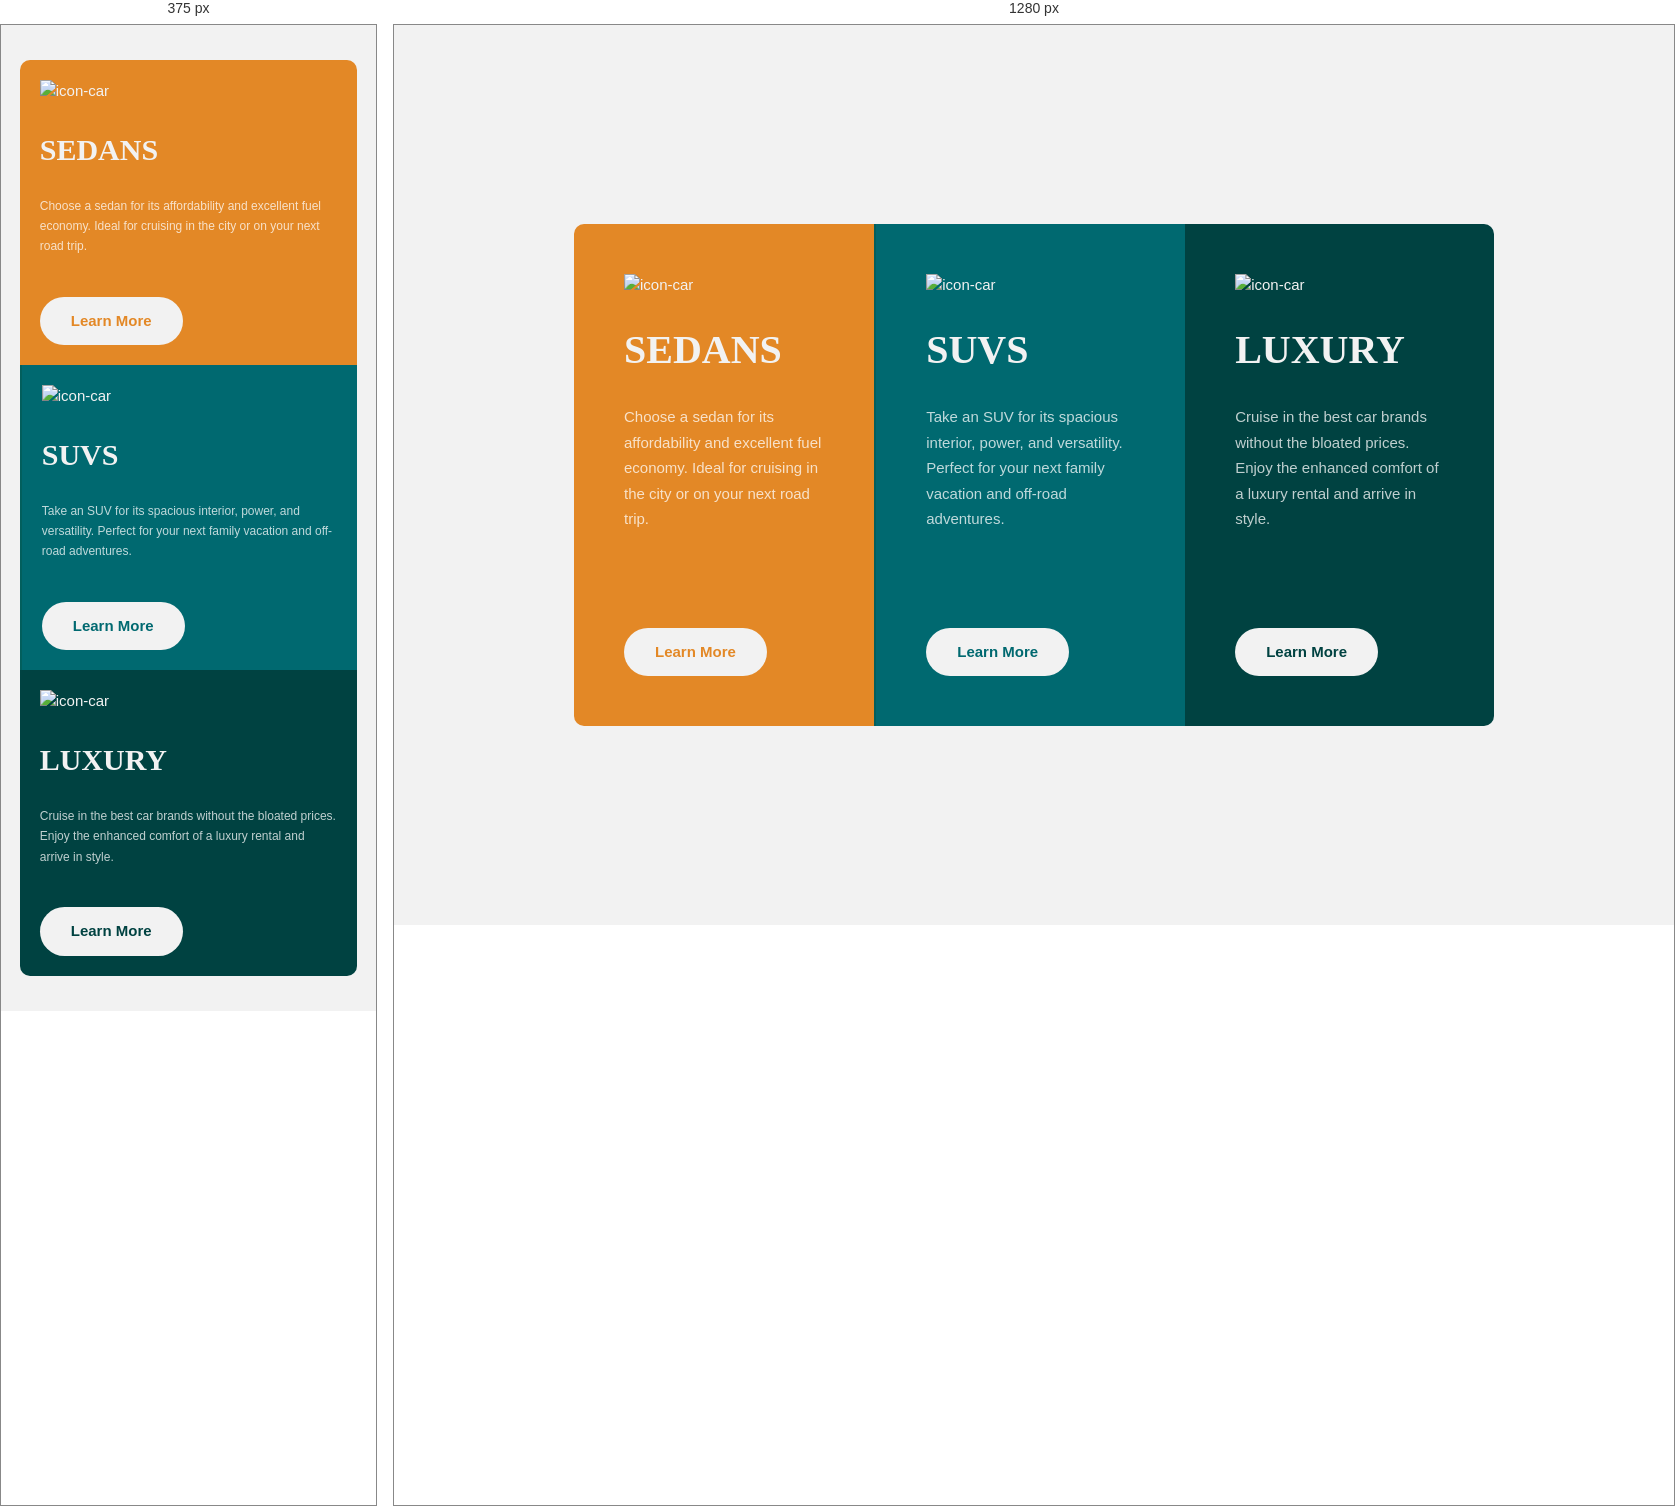
Rendered at 375 px and 1280 px, left to right.

<!-- file: index.html -->
<!DOCTYPE html>
<html lang="en">
  <head>
    <meta charset="UTF-8" />
    <meta name="viewport" content="width=device-width, initial-scale=1.0" />

    <link
      rel="icon"
      type="image/png"
      sizes="32x32"
      href="./images/favicon-32x32.png"
    />

    <link rel="preconnect" href="https://fonts.googleapis.com" />
    <link rel="preconnect" href="https://fonts.gstatic.com" crossorigin />
    <link
      href="https://fonts.googleapis.com/css2?family=Big+Shoulders+Display:wght@700&family=Lexend+Deca&display=swap"
      rel="stylesheet"
    />

    <link rel="stylesheet" href="styles.css" />
    <link rel="stylesheet" href="css-reset.css" />

    <title>Frontend Mentor | 3-column preview card component</title>
  </head>
  <body>
    <main class="cards">
      <div class="card card--orange">
        <img class="icon" src="images/icon-sedans.svg" alt="icon-car" />
        <h1 class="card-heading">Sedans</h1>
        <p class="card-text">
          Choose a sedan for its affordability and excellent fuel economy. Ideal
          for cruising in the city or on your next road trip.
        </p>
        <a href="#" class="btn">Learn More</a>
      </div>
      <div class="card card--green">
        <img class="icon" src="images/icon-suvs.svg" alt="icon-car" />
        <h1 class="card-heading">SUVs</h1>
        <p class="card-text">
          Take an SUV for its spacious interior, power, and versatility. Perfect
          for your next family vacation and off-road adventures.
        </p>
        <a href="#" class="btn">Learn More</a>
      </div>
      <div class="card card--dark_green">
        <img class="icon" src="images/icon-luxury.svg" alt="icon-car" />
        <h1 class="card-heading">Luxury</h1>
        <p class="card-text">
          Cruise in the best car brands without the bloated prices. Enjoy the
          enhanced comfort of a luxury rental and arrive in style.
        </p>

        <a href="#" class="btn">Learn More</a>
      </div>
    </main>
  </body>
</html>


/* @media block from styles.css */
@media screen and (max-width: 76.7rem) {
  .cards {
    flex-direction: column;
    align-items: center;

    margin: 3.5rem auto;
  }

  .card {
    width: 90%;
    padding: 2rem;
    border-radius: 1rem;
  }

  .card--orange {
    border-radius: 1rem 1rem 0 0;
  }

  .card--green {
    border-radius: 0;
  }

  .card--dark_green {
    border-radius: 0 0 1rem 1rem;
  }

  .card-heading {
    font-size: 3rem;
  }

  .card-text {
    font-size: 1.2rem;
    margin-bottom: 4rem;
  }

  .btn {
    font-size: 1.3rem;
    padding: 1rem 2.5rem;
  }
}